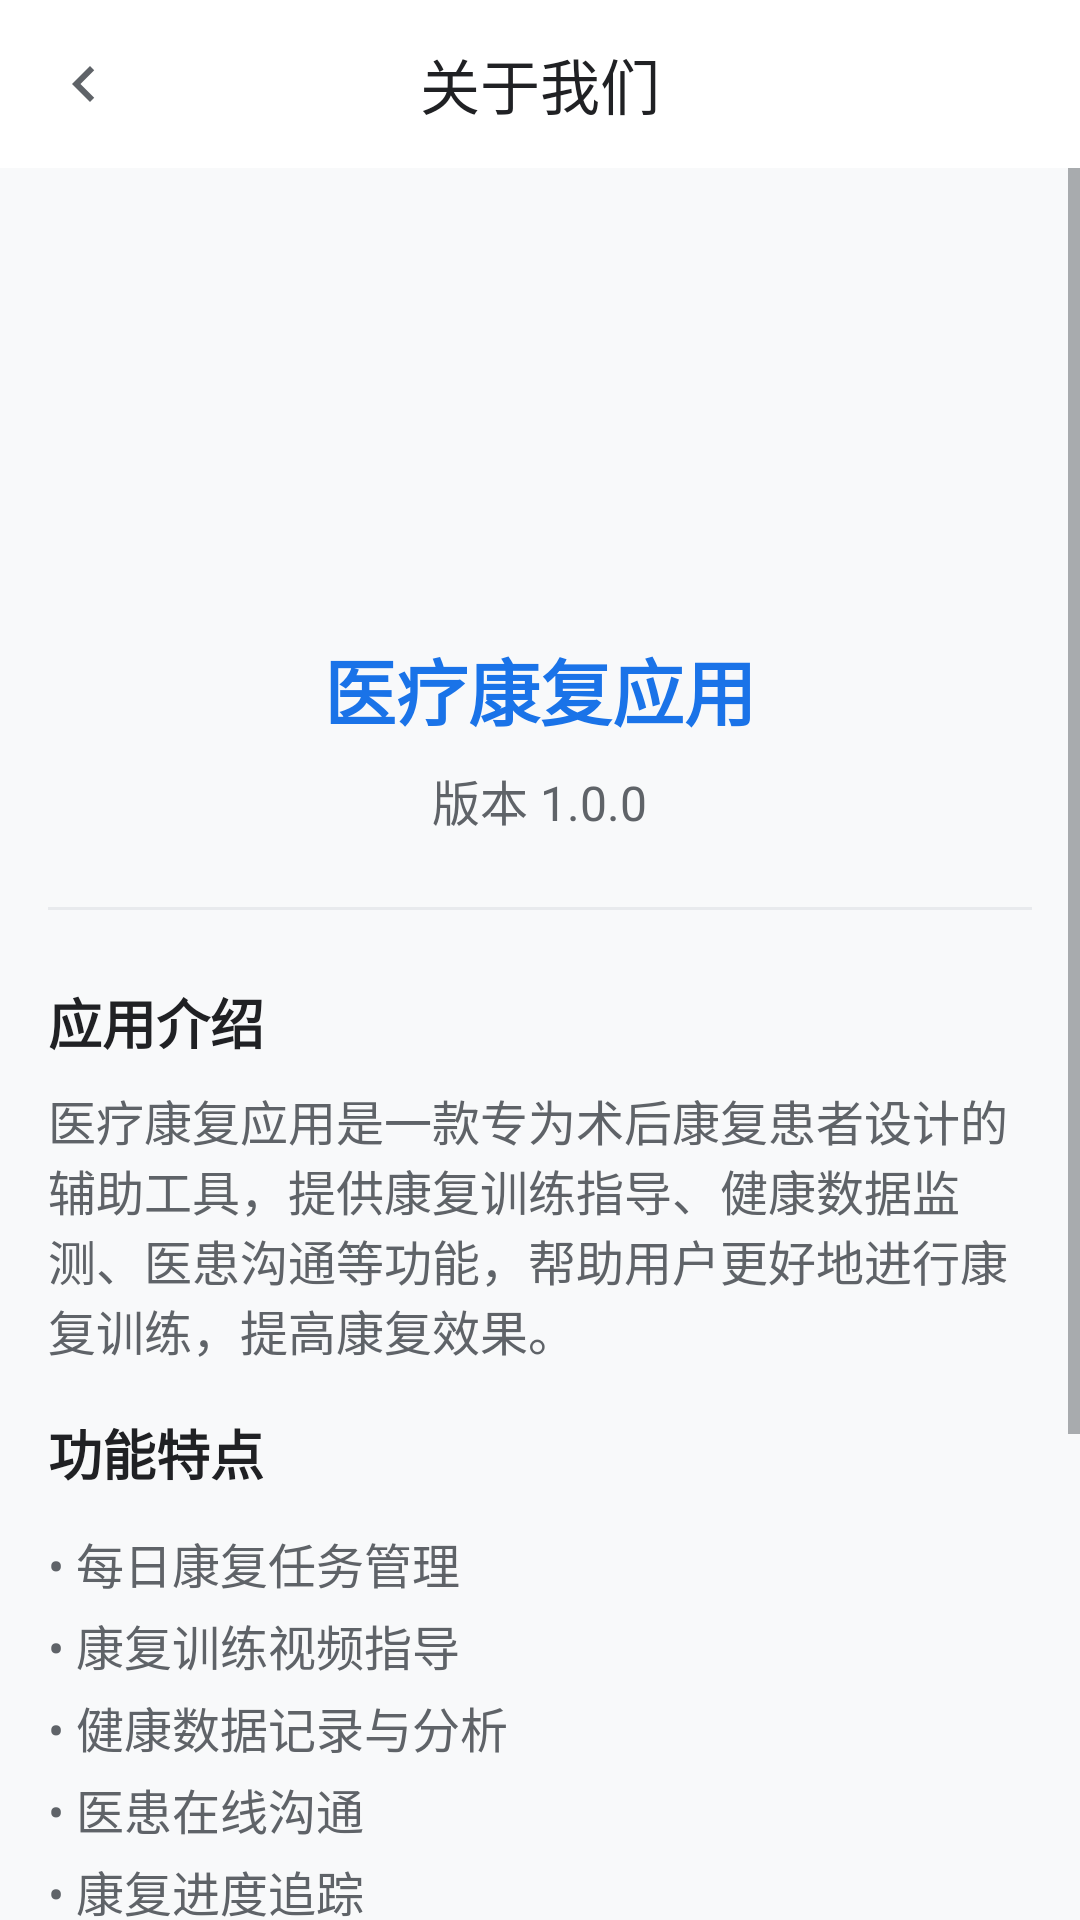

Produce the Android XML layout that renders to this screen, including the resource entries it uses.
<!-- AndroidManifest.xml: application theme Theme.MyApplication -->
<!-- res/layout/activity_about_us.xml -->
<?xml version="1.0" encoding="utf-8"?>
<LinearLayout xmlns:android="http://schemas.android.com/apk/res/android"
    xmlns:app="http://schemas.android.com/apk/res-auto"
    android:layout_width="match_parent"
    android:layout_height="match_parent"
    android:orientation="vertical"
    android:background="@color/colorBackground">

    
    <com.google.android.material.appbar.AppBarLayout
        android:id="@+id/app_bar_layout"
        android:layout_width="match_parent"
        android:layout_height="wrap_content"
        android:background="@color/colorSurface"
        android:elevation="0dp">

        <androidx.appcompat.widget.Toolbar
            android:id="@+id/toolbar"
            android:layout_width="match_parent"
            android:layout_height="?attr/actionBarSize"
            app:navigationIcon="@drawable/ic_arrow_left">

            <TextView
                android:layout_width="wrap_content"
                android:layout_height="wrap_content"
                android:layout_gravity="center"
                android:text="关于我们"
                android:textAppearance="@style/TextAppearance.MyApplication.Headline3"
                android:textColor="@color/colorTextPrimary" />

        </androidx.appcompat.widget.Toolbar>
    </com.google.android.material.appbar.AppBarLayout>

    <ScrollView
        android:layout_width="match_parent"
        android:layout_height="match_parent">

        <LinearLayout
            android:layout_width="match_parent"
            android:layout_height="wrap_content"
            android:orientation="vertical"
            android:padding="16dp">

            
            <ImageView
                android:layout_width="100dp"
                android:layout_height="100dp"
                android:layout_gravity="center_horizontal"
                android:layout_marginTop="24dp"
                android:src="@mipmap/ic_launcher"
                android:contentDescription="应用图标" />

            
            <TextView
                android:layout_width="wrap_content"
                android:layout_height="wrap_content"
                android:layout_gravity="center_horizontal"
                android:layout_marginTop="16dp"
                android:text="医疗康复应用"
                android:textColor="@color/colorPrimary"
                android:textSize="24sp"
                android:textStyle="bold" />

            
            <TextView
                android:id="@+id/tv_app_version"
                android:layout_width="wrap_content"
                android:layout_height="wrap_content"
                android:layout_gravity="center_horizontal"
                android:layout_marginTop="8dp"
                android:text="版本 1.0.0"
                android:textColor="@color/colorTextSecondary"
                android:textSize="16sp" />

            
            <View
                android:layout_width="match_parent"
                android:layout_height="1dp"
                android:layout_marginTop="24dp"
                android:layout_marginBottom="24dp"
                android:background="@color/colorDivider" />

            
            <TextView
                android:layout_width="match_parent"
                android:layout_height="wrap_content"
                android:text="应用介绍"
                android:textColor="@color/colorTextPrimary"
                android:textSize="18sp"
                android:textStyle="bold" />

            <TextView
                android:layout_width="match_parent"
                android:layout_height="wrap_content"
                android:layout_marginTop="8dp"
                android:text="医疗康复应用是一款专为术后康复患者设计的辅助工具，提供康复训练指导、健康数据监测、医患沟通等功能，帮助用户更好地进行康复训练，提高康复效果。"
                android:textColor="@color/colorTextSecondary"
                android:textSize="16sp" />

            
            <TextView
                android:layout_width="match_parent"
                android:layout_height="wrap_content"
                android:layout_marginTop="16dp"
                android:text="功能特点"
                android:textColor="@color/colorTextPrimary"
                android:textSize="18sp"
                android:textStyle="bold" />

            <LinearLayout
                android:layout_width="match_parent"
                android:layout_height="wrap_content"
                android:layout_marginTop="8dp"
                android:orientation="vertical">

                <TextView
                    android:layout_width="match_parent"
                    android:layout_height="wrap_content"
                    android:layout_marginTop="4dp"
                    android:drawablePadding="8dp"
                    android:text="• 每日康复任务管理"
                    android:textColor="@color/colorTextSecondary"
                    android:textSize="16sp" />

                <TextView
                    android:layout_width="match_parent"
                    android:layout_height="wrap_content"
                    android:layout_marginTop="4dp"
                    android:drawablePadding="8dp"
                    android:text="• 康复训练视频指导"
                    android:textColor="@color/colorTextSecondary"
                    android:textSize="16sp" />

                <TextView
                    android:layout_width="match_parent"
                    android:layout_height="wrap_content"
                    android:layout_marginTop="4dp"
                    android:drawablePadding="8dp"
                    android:text="• 健康数据记录与分析"
                    android:textColor="@color/colorTextSecondary"
                    android:textSize="16sp" />

                <TextView
                    android:layout_width="match_parent"
                    android:layout_height="wrap_content"
                    android:layout_marginTop="4dp"
                    android:drawablePadding="8dp"
                    android:text="• 医患在线沟通"
                    android:textColor="@color/colorTextSecondary"
                    android:textSize="16sp" />

                <TextView
                    android:layout_width="match_parent"
                    android:layout_height="wrap_content"
                    android:layout_marginTop="4dp"
                    android:drawablePadding="8dp"
                    android:text="• 康复进度追踪"
                    android:textColor="@color/colorTextSecondary"
                    android:textSize="16sp" />
            </LinearLayout>

            
            <View
                android:layout_width="match_parent"
                android:layout_height="1dp"
                android:layout_marginTop="24dp"
                android:layout_marginBottom="24dp"
                android:background="@color/colorDivider" />

            
            <TextView
                android:layout_width="match_parent"
                android:layout_height="wrap_content"
                android:text="开发者信息"
                android:textColor="@color/colorTextPrimary"
                android:textSize="18sp"
                android:textStyle="bold" />

            <TextView
                android:layout_width="match_parent"
                android:layout_height="wrap_content"
                android:layout_marginTop="8dp"
                android:text="开发团队：医疗康复应用开发小组"
                android:textColor="@color/colorTextSecondary"
                android:textSize="16sp" />

            <TextView
                android:layout_width="match_parent"
                android:layout_height="wrap_content"
                android:layout_marginTop="4dp"
                android:text="联系邮箱：contact@example.com"
                android:textColor="@color/colorTextSecondary"
                android:textSize="16sp" />

            <TextView
                android:layout_width="match_parent"
                android:layout_height="wrap_content"
                android:layout_marginTop="4dp"
                android:text="官方网站：www.example.com"
                android:textColor="@color/colorTextSecondary"
                android:textSize="16sp" />

            
            <TextView
                android:layout_width="match_parent"
                android:layout_height="wrap_content"
                android:layout_marginTop="24dp"
                android:gravity="center"
                android:text="© 2025 医疗康复应用 版权所有"
                android:textColor="@color/colorTextTertiary"
                android:textSize="14sp" />

        </LinearLayout>
    </ScrollView>
</LinearLayout>
<!-- resources referenced by this layout -->
<resources>
  <color name="colorBackground">#F8F9FA</color>
  <color name="colorDivider">#E8EAED</color>
  <color name="colorPrimary">#1A73E8</color>
  <color name="colorSurface">#FFFFFF</color>
  <color name="colorTextPrimary">#202124</color>
  <color name="colorTextSecondary">#5F6368</color>
  <color name="colorTextTertiary">#9AA0A6</color>
  <!-- drawable ic_arrow_left (drawable) -->
  <vector xmlns:android="http://schemas.android.com/apk/res/android"
      android:width="24dp"
      android:height="24dp"
      android:viewportWidth="24.0"
      android:viewportHeight="24.0"
      android:tint="?attr/colorControlNormal">
      <path
          android:fillColor="@android:color/white"
          android:pathData="M15.41,16.59L10.83,12L15.41,7.41L14,6l-6,6l6,6z"/>
  </vector>
  <style name="TextAppearance.MyApplication.Headline3" parent="TextAppearance.MaterialComponents.Headline3">
          
          <item name="android:textSize">20sp</item>
          <item name="android:textColor">@color/colorTextPrimary</item>
      </style>
  <color name="colorPrimaryDark">#0D47A1</color>
  <color name="colorWhite">#FFFFFF</color>
  <color name="colorAccent">#00BFA5</color>
  <color name="colorAccentLight">#5DF2D6</color>
  <color name="colorBlack">#000000</color>
  <style name="Widget.MyApplication.Button" parent="Widget.MaterialComponents.Button">
          <item name="android:textColor">@color/colorWhite</item>
          <item name="android:textSize">16sp</item>
          <item name="android:letterSpacing">0</item>
          <item name="android:textAllCaps">false</item>
          <item name="android:paddingStart">24dp</item>
          <item name="android:paddingEnd">24dp</item>
          <item name="android:paddingTop">12dp</item>
          <item name="android:paddingBottom">12dp</item>
          <item name="cornerRadius">8dp</item>
          <item name="elevation">2dp</item>
      </style>
  <style name="Widget.MyApplication.TextInputLayout" parent="Widget.MaterialComponents.TextInputLayout.OutlinedBox">
          <item name="boxStrokeColor">@color/colorPrimary</item>
          <item name="hintTextColor">@color/colorPrimary</item>
          <item name="boxCornerRadiusBottomEnd">8dp</item>
          <item name="boxCornerRadiusBottomStart">8dp</item>
          <item name="boxCornerRadiusTopEnd">8dp</item>
          <item name="boxCornerRadiusTopStart">8dp</item>
          <item name="errorTextColor">@color/colorError</item>
      </style>
  <style name="Widget.MyApplication.CardView" parent="Widget.MaterialComponents.CardView">
          <item name="cardBackgroundColor">@color/colorCardBackground</item>
          <item name="cardCornerRadius">12dp</item>
          <item name="cardElevation">4dp</item>
          <item name="contentPadding">16dp</item>
          <item name="android:layout_margin">8dp</item>
      </style>
  <style name="Widget.MyApplication.BottomNavigationView" parent="Widget.MaterialComponents.BottomNavigationView">
          <item name="itemIconTint">@color/bottom_nav_item_color</item>
          <item name="itemTextColor">@color/bottom_nav_item_color</item>
          <item name="itemRippleColor">@color/colorPrimaryLight</item>
          <item name="elevation">8dp</item>
          <item name="labelVisibilityMode">labeled</item>
      </style>
  <color name="colorError">#DB4437</color>
  <color name="colorCardBackground">#FFFFFF</color>
  <color name="colorPrimaryLight">#64B5F6</color>
</resources>
